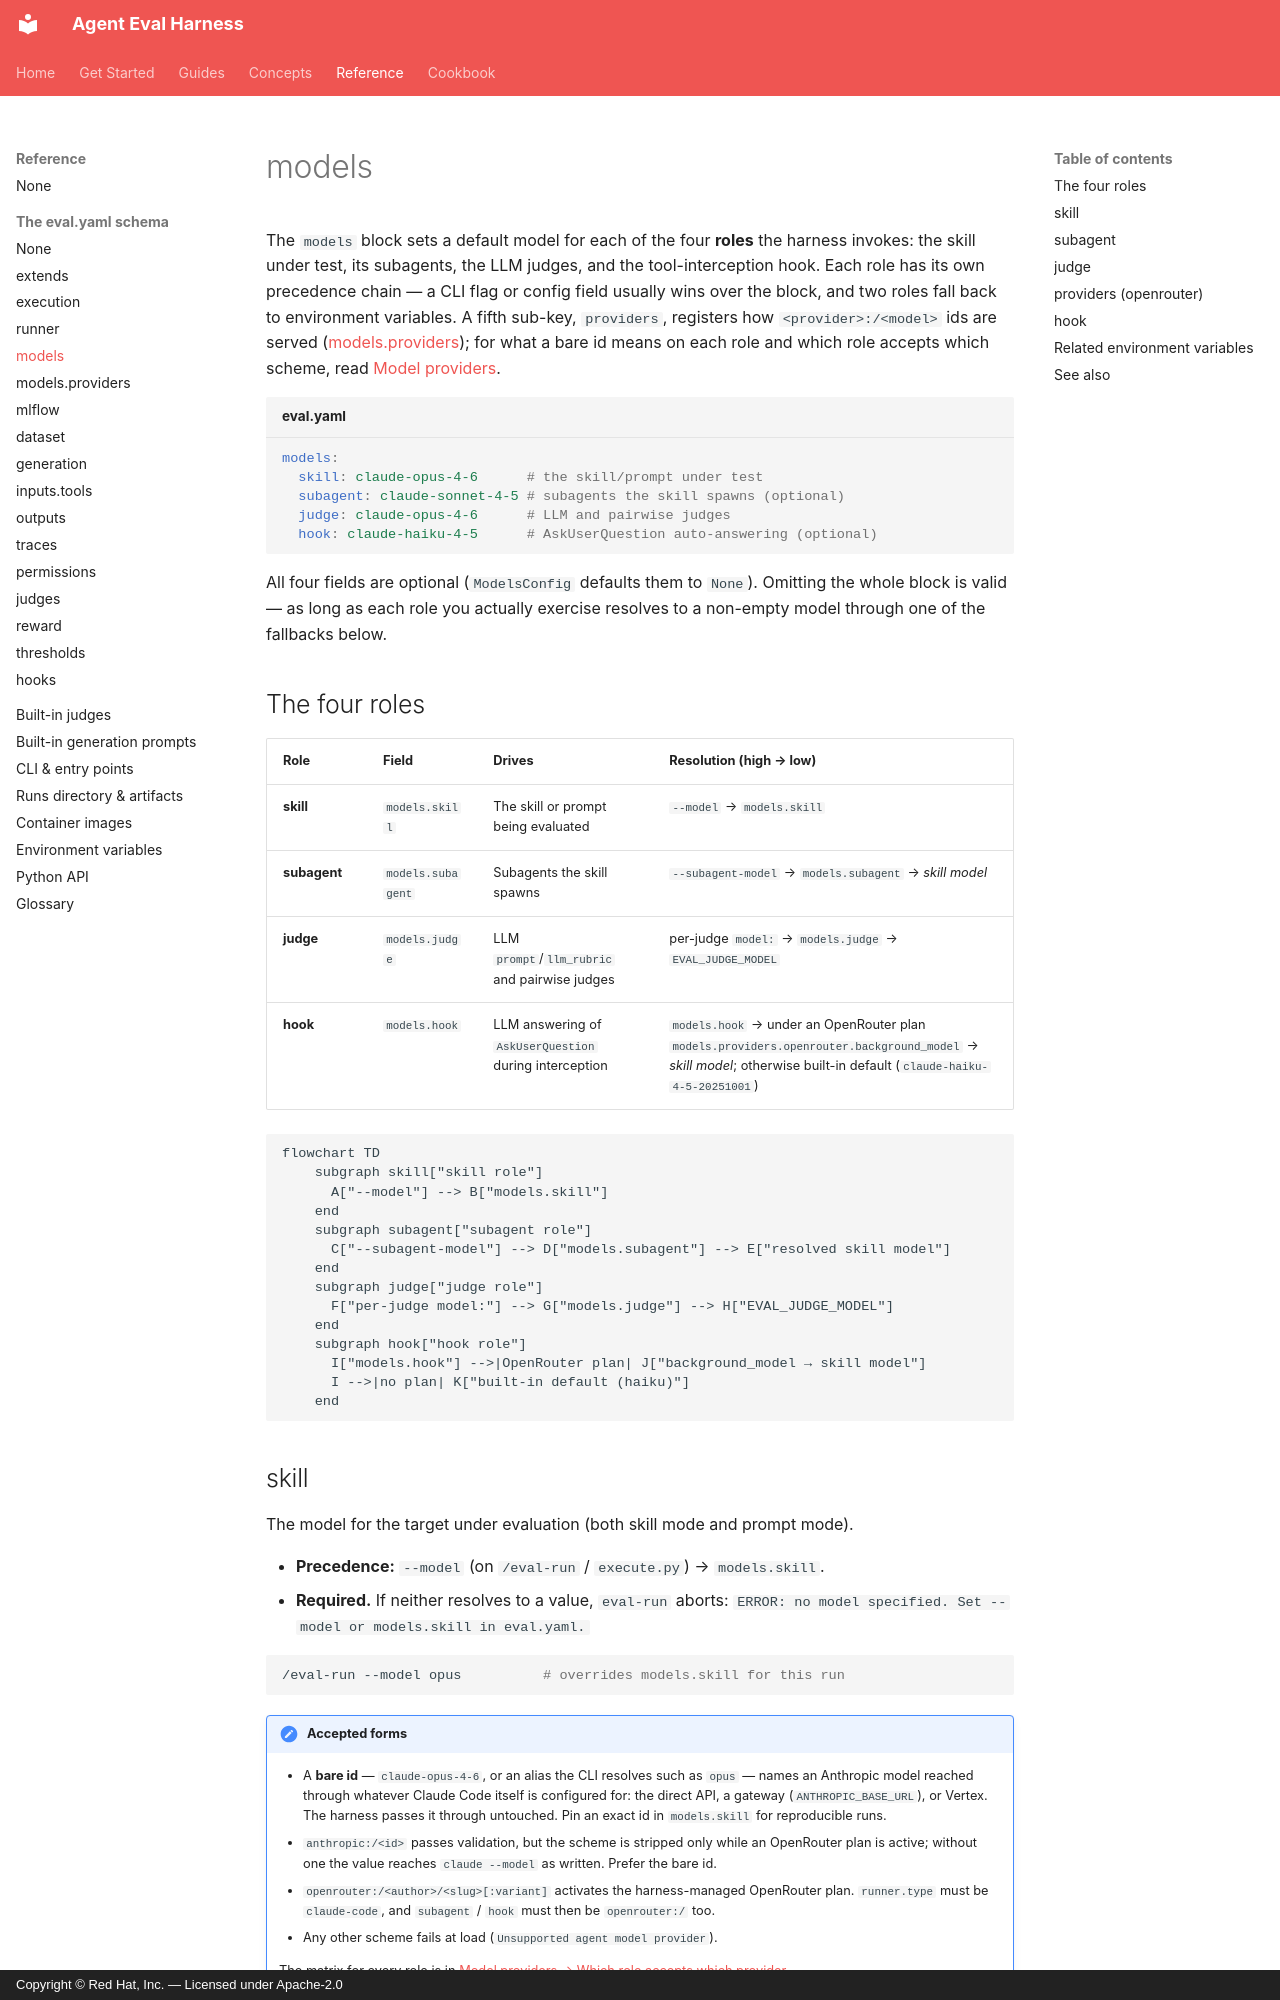

repository: opendatahub-io/agent-eval-harness · page: reference/config/models/index.html · generator: mkdocs · copyright: Copyright © Red Hat, Inc. — Licensed under Apache-2.0

# models

The `models` block sets a default model for each of the four **roles** the harness
invokes: the skill under test, its subagents, the LLM judges, and the tool-interception
hook. Each role has its own precedence chain — a CLI flag or config field usually wins
over the block, and two roles fall back to environment variables. A fifth sub-key,
`providers`, registers how `<provider>:/<model>` ids are served
([models.providers](providers.md)); for what a bare id means on each role and which
role accepts which scheme, read [Model providers](../../concepts/providers.md).

```yaml title="eval.yaml"
models:
  skill: claude-opus-4-6      # the skill/prompt under test
  subagent: claude-sonnet-4-5 # subagents the skill spawns (optional)
  judge: claude-opus-4-6      # LLM and pairwise judges
  hook: claude-haiku-4-5      # AskUserQuestion auto-answering (optional)
```

All four fields are optional (`ModelsConfig` defaults them to `None`). Omitting the whole
block is valid — as long as each role you actually exercise resolves to a non-empty model
through one of the fallbacks below.

## The four roles

| Role | Field | Drives | Resolution (high → low) |
| --- | --- | --- | --- |
| **skill** | `models.skill` | The skill or prompt being evaluated | `--model` → `models.skill` |
| **subagent** | `models.subagent` | Subagents the skill spawns | `--subagent-model` → `models.subagent` → *skill model* |
| **judge** | `models.judge` | LLM `prompt`/`llm_rubric` and pairwise judges | per-judge `model:` → `models.judge` → `EVAL_JUDGE_MODEL` |
| **hook** | `models.hook` | LLM answering of `AskUserQuestion` during interception | `models.hook` → under an OpenRouter plan `models.providers.openrouter.background_model` → *skill model*; otherwise built-in default (`claude-haiku-4-5-20251001`) |

```mermaid
flowchart TD
    subgraph skill["skill role"]
      A["--model"] --> B["models.skill"]
    end
    subgraph subagent["subagent role"]
      C["--subagent-model"] --> D["models.subagent"] --> E["resolved skill model"]
    end
    subgraph judge["judge role"]
      F["per-judge model:"] --> G["models.judge"] --> H["EVAL_JUDGE_MODEL"]
    end
    subgraph hook["hook role"]
      I["models.hook"] -->|OpenRouter plan| J["background_model → skill model"]
      I -->|no plan| K["built-in default (haiku)"]
    end
```

## skill

The model for the target under evaluation (both skill mode and prompt mode).

- **Precedence:** `--model` (on `/eval-run` / `execute.py`) → `models.skill`.
- **Required.** If neither resolves to a value, `eval-run` aborts:
  `ERROR: no model specified. Set --model or models.skill in eval.yaml.`

```bash
/eval-run --model opus          # overrides models.skill for this run
```

!!! note "Accepted forms"
    - A **bare id** — `claude-opus-4-6`, or an alias the CLI resolves such as `opus` —
      names an Anthropic model reached through whatever Claude Code itself is configured
      for: the direct API, a gateway (`ANTHROPIC_BASE_URL`), or Vertex. The harness
      passes it through untouched. Pin an exact id in `models.skill` for reproducible runs.
    - `anthropic:/<id>` passes validation, but the scheme is stripped only while an
      OpenRouter plan is active; without one the value reaches `claude --model` as
      written. Prefer the bare id.
    - `openrouter:/<author>/<slug>[:variant]` activates the harness-managed OpenRouter
      plan. `runner.type` must be `claude-code`, and `subagent` / `hook` must then be
      `openrouter:/` too.
    - Any other scheme fails at load (`Unsupported agent model provider`).

    The matrix for every role is in
    [Model providers → Which role accepts which provider](../../concepts/providers.md#which-role-accepts-which-provider).
